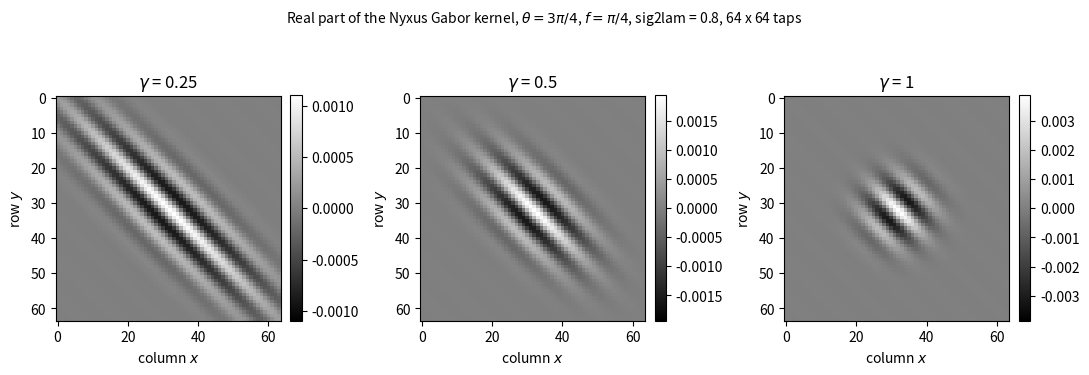

Recreate this plot in Python. (Note: this script raises an exception after producing the figure.)
"""Draw docs/source/Math/gabor_gamma.png, the Gabor kernel figure of the Gabor feature page.

    python docs/tools/gen_gabor_figure.py [output.png]

The kernel is a line-for-line port of GaborFeature::Gabor, so the figure shows what Nyxus computes.
"""
import sys

import matplotlib
import numpy as np
matplotlib.use("Agg")
import matplotlib.pyplot as plt

def gabor(f0, sig2lam, gamma, theta, fi, n):
    """Line-for-line port of GaborFeature::Gabor (src/nyx/features/gabor.cpp:393-449)."""
    lam = 2 * np.pi / f0
    sig = sig2lam * lam
    t = np.arange(n) - ((n - 1) // 2 if n % 2 else n // 2)
    ty, tx = np.meshgrid(t, t, indexing="ij")          # row index y, column index x
    xte = tx * np.cos(theta) + ty * np.sin(theta)
    yte = ty * np.cos(theta) - tx * np.sin(theta)
    ge = np.exp(-(xte**2 + gamma**2 * yte**2) / (2 * sig**2))
    re, im = ge * np.cos(xte * f0 + fi), ge * np.sin(xte * f0 + fi)
    s = np.sqrt(re**2 + im**2).sum()
    return re / s, im / s

theta, f0, n = 3 * np.pi / 4, np.pi / 4, 64
fig, axes = plt.subplots(1, 3, figsize=(11, 3.9), dpi=110)
for ax, g in zip(axes, (0.25, 0.5, 1.0)):
    re, _ = gabor(f0, 0.8, g, theta, 0.0, n)
    v = np.abs(re).max()
    im = ax.imshow(re, cmap="gray", vmin=-v, vmax=v, origin="upper")
    ax.set_title(f"$\\gamma$ = {g:g}")
    ax.set_xlabel("column $x$"); ax.set_ylabel("row $y$")
    fig.colorbar(im, ax=ax, fraction=0.046, pad=0.04)
fig.suptitle("Real part of the Nyxus Gabor kernel, $\\theta = 3\\pi/4$, $f = \\pi/4$, sig2lam = 0.8, 64 x 64 taps", fontsize=10)
fig.tight_layout()
fig.savefig(sys.argv[1] if len(sys.argv) > 1 else "docs/source/Math/gabor_gamma.png", facecolor="white")
